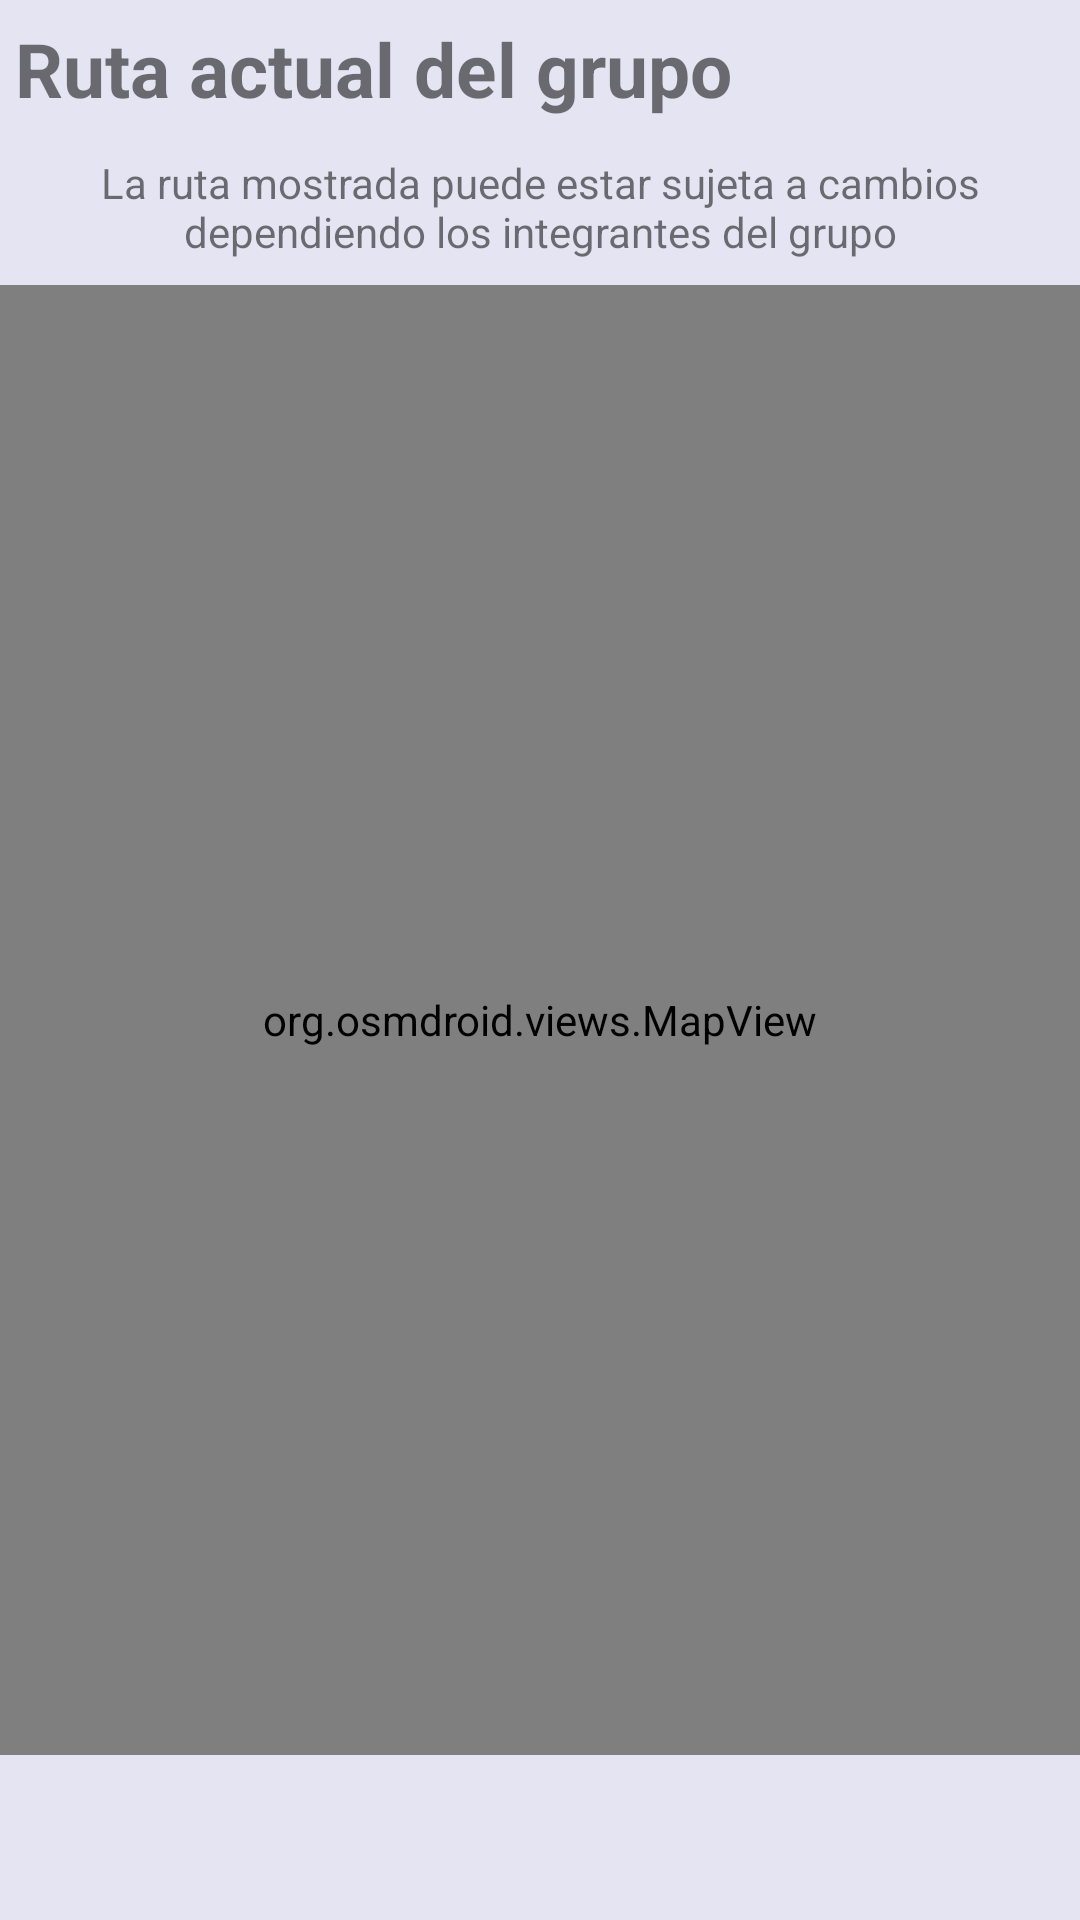

The Android layout XML behind this screen, and the referenced resources:
<!-- AndroidManifest.xml: application theme Theme.WheelsPlus -->
<!-- res/layout/fragment_driver_map_detail.xml -->
<?xml version="1.0" encoding="utf-8"?>
<LinearLayout xmlns:android="http://schemas.android.com/apk/res/android"
    xmlns:app="http://schemas.android.com/apk/res-auto"
    xmlns:tools="http://schemas.android.com/tools"
    android:layout_width="match_parent"
    android:layout_height="match_parent"
    android:orientation="vertical"
    android:background="@color/azul_cool"
    android:paddingTop="3dp"
    tools:context=".DriverMapDetailFragment">

    <TextView
        android:layout_width="match_parent"
        android:layout_height="40dp"
        android:text="Ruta actual del grupo"
        android:textSize="25sp"
        android:textStyle="bold"
        android:gravity="center_vertical"
        android:layout_marginLeft="5dp"
        />

    <TextView
        android:layout_width="match_parent"
        android:layout_height="50dp"
        android:text="La ruta mostrada puede estar sujeta a cambios dependiendo los integrantes del grupo"
        android:gravity="center"
        android:layout_margin="1dp"
        />



    <org.osmdroid.views.MapView
        android:id="@+id/driverHomeMapDetail"
        android:layout_width="match_parent"
        android:layout_height="0dp"
        android:layout_marginBottom="55dp"
        android:layout_weight="1.2"
        android:layout_gravity="bottom" />


</LinearLayout>
<!-- resources referenced by this layout -->
<resources>
  <color name="azul_cool">#E4E4F2</color>
  <style name="Theme.WheelsPlus" parent="Theme.MaterialComponents.DayNight.DarkActionBar">
          
          <item name="colorPrimary">@color/azulStroke</item>
          <item name="colorPrimaryVariant">@color/purple_700</item>
          <item name="colorOnPrimary">@color/white</item>
          
          <item name="colorSecondary">@color/teal_200</item>
          <item name="colorSecondaryVariant">@color/teal_700</item>
          <item name="colorOnSecondary">@color/black</item>
          
          <item name="android:statusBarColor" tools:targetApi="l">@color/startHomeGradient</item>
          
      </style>
  <color name="azulStroke">#8693ab</color>
  <color name="purple_700">#FF3700B3</color>
  <color name="white">#FFFFFFFF</color>
  <color name="teal_200">#FF03DAC5</color>
  <color name="teal_700">#FF018786</color>
  <color name="black">#FF000000</color>
  <color name="startHomeGradient">#E4E4F2</color>
</resources>
